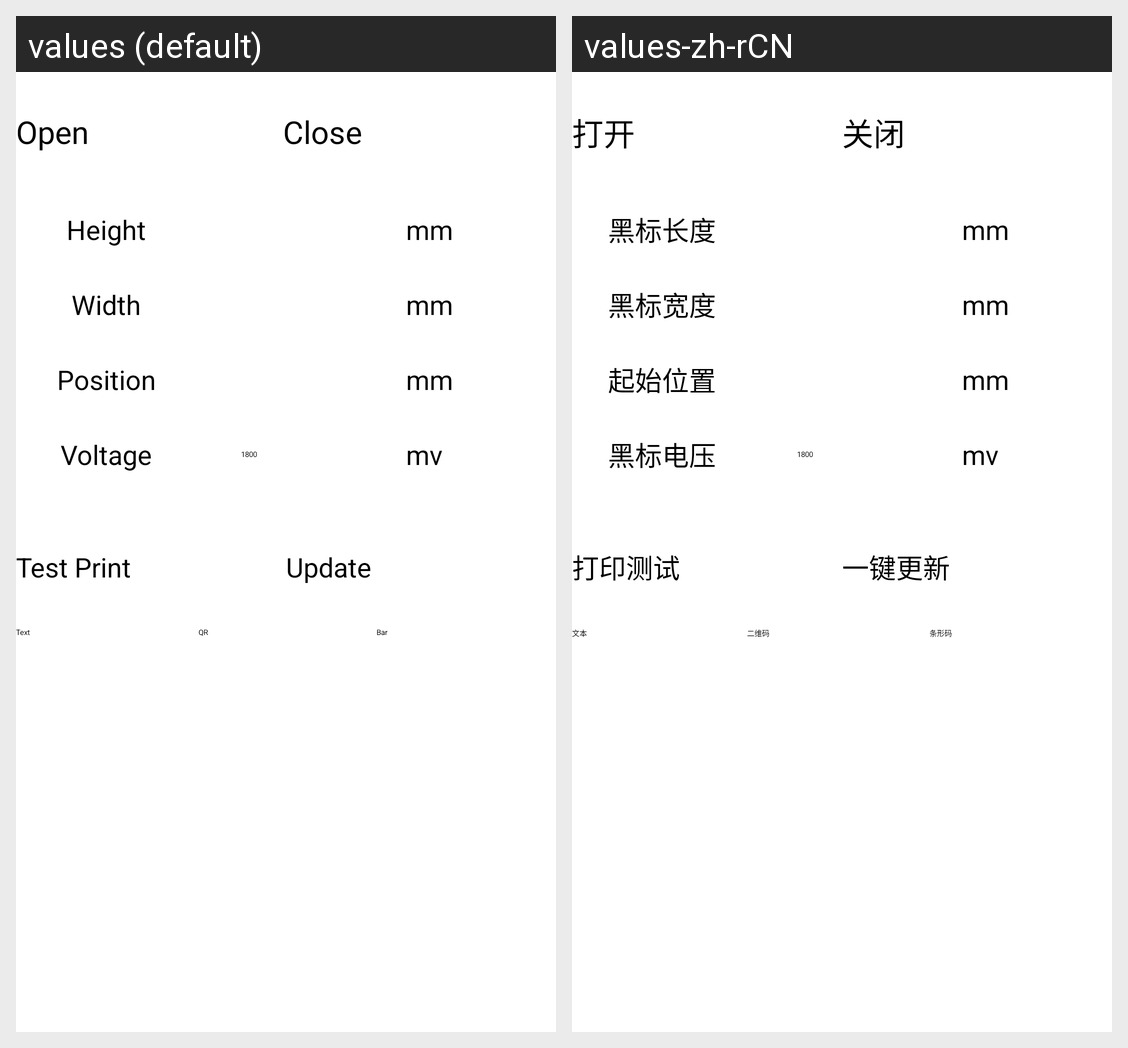

Strings drawn on this Android screen and how each of the app's shown locales translates them:
Android screen res/layout/activity_print_blackmark.xml rendered under 2 locales, left to right: values (default), values-zh-rCN. Device: Nexus 5 (rendered at 1080×1920; each locale shown at half size, 540×960, under a caption strip naming it); theme Theme.Despreaddemo.
Strings drawn on this screen, with the default value and each locale's value (text and hints the layout hard-codes, and strings that could not be matched under every locale, appear in the picture but are not listed):

black_mark_open
  values: Open
  values-zh-rCN: 打开

black_mark_close
  values: Close
  values-zh-rCN: 关闭

black_mark_height
  values: Height
  values-zh-rCN: 黑标长度

black_mark_width
  values: Width
  values-zh-rCN: 黑标宽度

black_mark_start_bit
  values: Position
  values-zh-rCN: 起始位置

black_mark_voltage
  values: Voltage
  values-zh-rCN: 黑标电压

black_mark_to_test
  values: Test Print
  values-zh-rCN: 打印测试

black_mark_to_update
  values: Update
  values-zh-rCN: 一键更新

black_mark_to_text
  values: Text
  values-zh-rCN: 文本

black_mark_to_qr
  values: QR
  values-zh-rCN: 二维码

black_mark_to_bar
  values: Bar
  values-zh-rCN: 条形码
